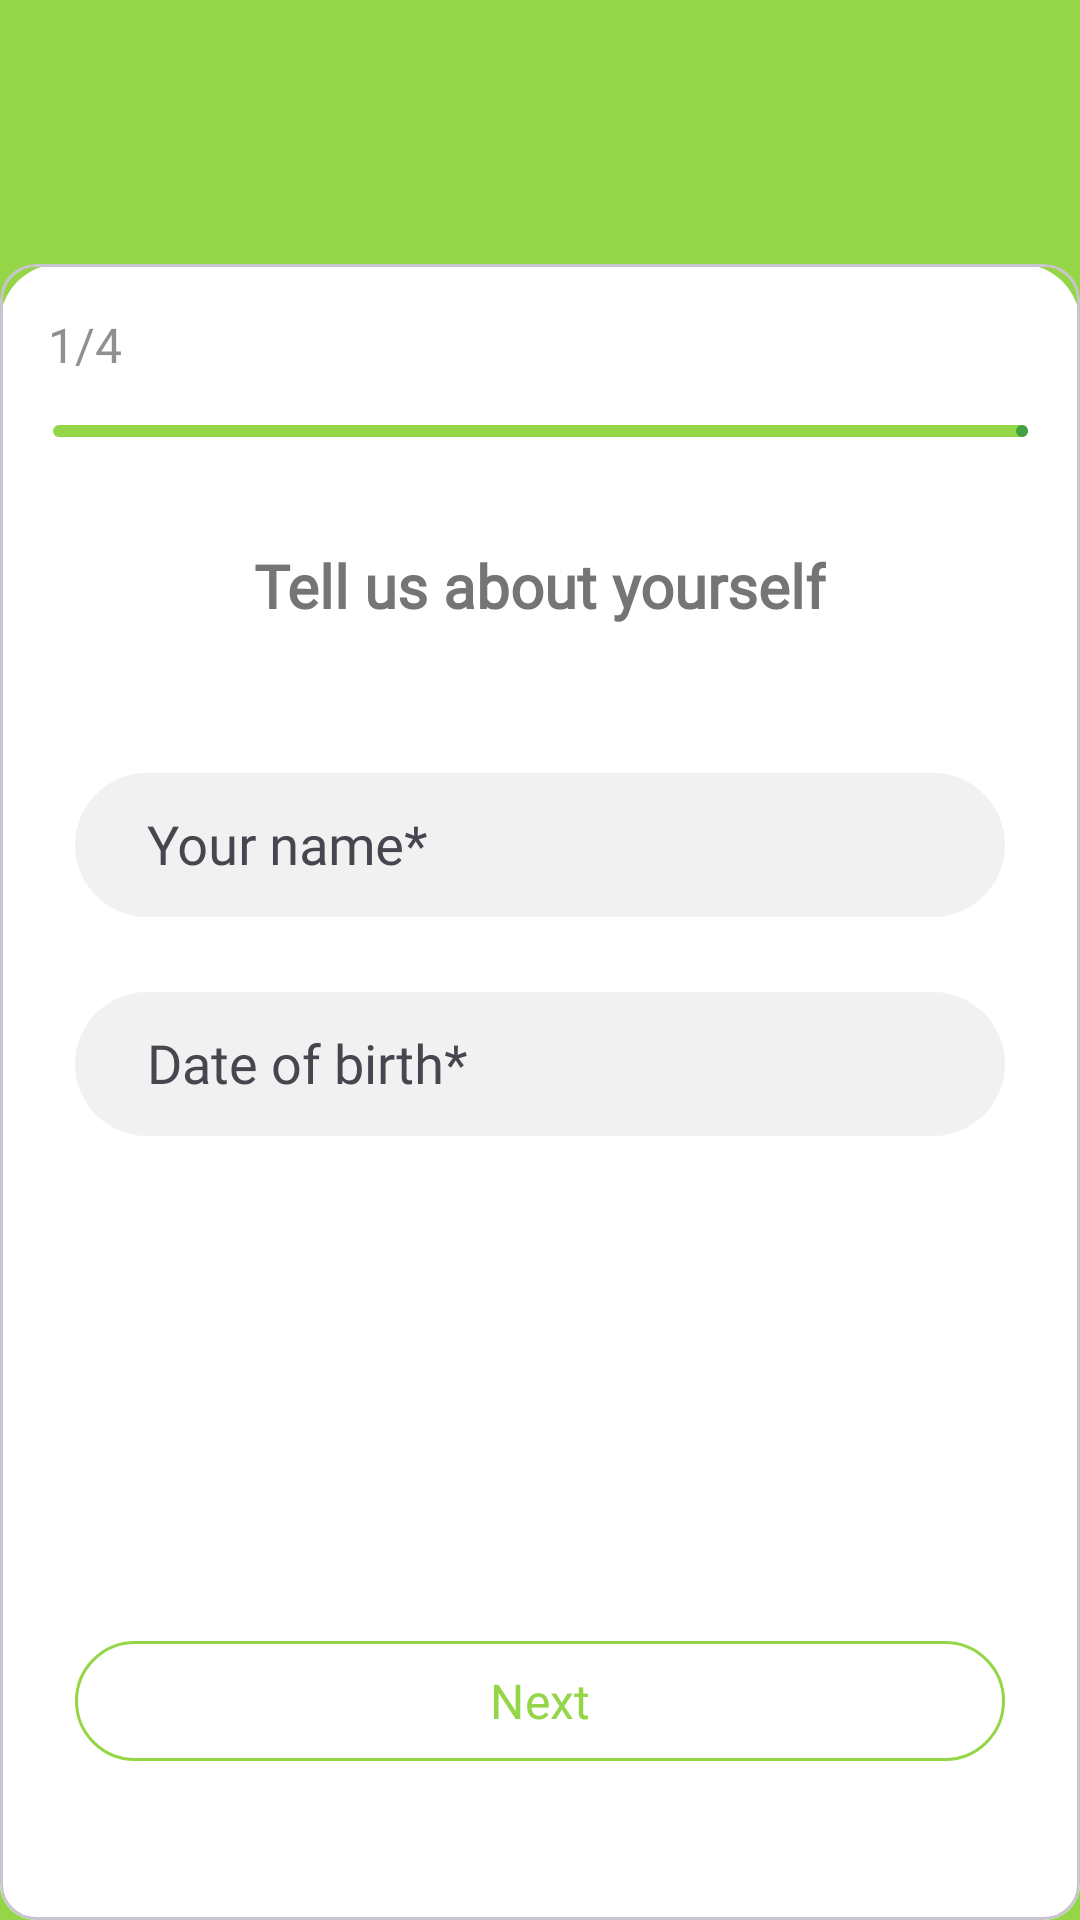

Reconstruct the res/layout file that produces this screen, plus the resources it refers to.
<!-- AndroidManifest.xml: application theme Theme.TestProject -->
<!-- res/layout/activity_registration.xml -->
<?xml version="1.0" encoding="utf-8"?>
<androidx.constraintlayout.widget.ConstraintLayout
    xmlns:android="http://schemas.android.com/apk/res/android"
    xmlns:app="http://schemas.android.com/apk/res-auto"
    xmlns:tools="http://schemas.android.com/tools"
    android:layout_width="match_parent"
    android:layout_height="match_parent"
    android:background="@color/green"
    tools:context=".app.presentation.registration.RegistrationActivity">

    <ImageView
        android:id="@+id/imageButtonArrowBack"
        android:layout_width="wrap_content"
        android:layout_height="wrap_content"
        android:layout_marginStart="16dp"
        android:layout_marginTop="64dp"
        android:src="@drawable/ic_arrow_back"
        app:layout_constraintStart_toStartOf="parent"
        app:layout_constraintTop_toTopOf="parent" />

    <com.google.android.material.card.MaterialCardView
        android:layout_width="match_parent"
        android:layout_height="0dp"
        android:layout_marginTop="24dp"
        android:backgroundTint="@color/green"
        app:layout_constraintBottom_toBottomOf="parent"
        app:layout_constraintEnd_toEndOf="parent"
        app:layout_constraintStart_toStartOf="parent"
        app:layout_constraintTop_toBottomOf="@+id/imageButtonArrowBack">

        <androidx.constraintlayout.widget.ConstraintLayout
            android:layout_width="match_parent"
            android:layout_height="match_parent"
            android:background="@drawable/rectangle_9">

            <TextView
                android:id="@+id/textViewOneToFour"
                android:layout_width="wrap_content"
                android:layout_height="wrap_content"
                android:layout_marginStart="16dp"
                android:layout_marginTop="16dp"
                android:text="@string/part_one"
                android:textAppearance="@style/some_id"
                app:layout_constraintStart_toStartOf="parent"
                app:layout_constraintTop_toTopOf="parent" />

            <com.google.android.material.progressindicator.LinearProgressIndicator
                android:id="@+id/progressBarOne"
                android:layout_width="325dp"
                android:layout_height="4dp"
                android:layout_marginStart="17dp"
                android:layout_marginTop="16dp"
                android:layout_marginEnd="17dp"
                android:progress="25"
                app:indicatorColor="@color/green_b"
                app:layout_constraintEnd_toEndOf="parent"
                app:layout_constraintStart_toStartOf="parent"
                app:layout_constraintTop_toBottomOf="@+id/textViewOneToFour"
                app:trackColor="@color/green"
                app:trackCornerRadius="10dp" />

            <TextView
                android:id="@+id/textViewLogin"
                android:layout_width="wrap_content"
                android:layout_height="wrap_content"
                android:layout_marginTop="36dp"
                android:text="@string/tell_us_abo"
                android:textAppearance="@style/header"
                app:layout_constraintEnd_toEndOf="parent"
                app:layout_constraintStart_toStartOf="parent"
                app:layout_constraintTop_toBottomOf="@+id/progressBarOne" />

            <com.google.android.material.textfield.TextInputLayout
                android:id="@+id/tilNameRegistration"
                style="@style/Widget.Design.TextInputLayout"
                android:layout_width="match_parent"
                android:layout_height="48dp"
                android:layout_marginStart="25dp"
                android:layout_marginTop="49dp"
                android:layout_marginEnd="25dp"
                android:background="@drawable/rectangle_1"
                android:hint="@string/your_name"
                app:layout_constraintEnd_toEndOf="parent"
                app:layout_constraintStart_toStartOf="parent"
                app:layout_constraintTop_toBottomOf="@+id/textViewLogin">

                <com.google.android.material.textfield.TextInputEditText
                    android:id="@+id/editTextNameRegistration"
                    android:layout_width="match_parent"
                    android:layout_height="match_parent"
                    android:layout_marginStart="24dp"
                    android:layout_marginTop="10dp"
                    android:layout_marginEnd="17dp"
                    android:layout_marginBottom="10dp"
                    android:background="#F1F1F1"
                    android:fontFamily="@font/ubuntu_medium"/>
            </com.google.android.material.textfield.TextInputLayout>

            <com.google.android.material.textfield.TextInputLayout
                android:id="@+id/tilDateOfBirth"
                style="@style/Widget.Design.TextInputLayout"
                android:layout_width="match_parent"
                android:layout_height="48dp"
                android:layout_marginStart="25dp"
                android:layout_marginTop="25dp"
                android:layout_marginEnd="25dp"
                android:background="@drawable/rectangle_1"
                android:hint="@string/data_of_birth"
                app:layout_constraintEnd_toEndOf="parent"
                app:layout_constraintStart_toStartOf="parent"
                app:layout_constraintTop_toBottomOf="@+id/tilNameRegistration">

                <com.google.android.material.textfield.TextInputEditText
                    android:id="@+id/editDateOfBirth"
                    android:layout_width="match_parent"
                    android:layout_height="match_parent"
                    android:layout_marginStart="24dp"
                    android:layout_marginTop="10dp"
                    android:layout_marginEnd="17dp"
                    android:layout_marginBottom="10dp"
                    android:background="#F1F1F1"
                    android:fontFamily="@font/ubuntu_medium"
                    android:inputType="date"/>
            </com.google.android.material.textfield.TextInputLayout>

            <com.google.android.material.button.MaterialButton
                android:id="@+id/buttonNextRegistration"
                style="@style/OutlinedButton.Green"
                android:layout_width="0dp"
                android:layout_height="48dp"
                android:layout_marginBottom="49dp"
                android:text="@string/next"
                app:layout_constraintBottom_toBottomOf="parent"
                app:layout_constraintEnd_toEndOf="@+id/tilDateOfBirth"
                app:layout_constraintStart_toStartOf="@+id/tilDateOfBirth" />

        </androidx.constraintlayout.widget.ConstraintLayout>

    </com.google.android.material.card.MaterialCardView>

</androidx.constraintlayout.widget.ConstraintLayout>
<!-- resources referenced by this layout -->
<resources>
  <color name="green">#94D647</color>
  <color name="green_b">#43A047</color>
  <!-- drawable rectangle_1 (drawable) -->
  <?xml version="1.0" encoding="utf-8"?>
  <vector
      xmlns:android="http://schemas.android.com/apk/res/android"
      xmlns:aapt="http://schemas.android.com/aapt"
      android:width="310dp"
      android:height="48dp"
      android:viewportWidth="310"
      android:viewportHeight="48"
      >
  
      <group>
  
          <clip-path
              android:pathData="M24 0H286C299.255 0 310 10.7452 310 24C310 37.2548 299.255 48 286 48H24C10.7452 48 0 37.2548 0 24C0 10.7452 10.7452 0 24 0Z"
              />
  
          <path
              android:pathData="M0 0V48H310V0"
              android:fillColor="#F1F1F1"
              />
  
      </group>
  
  </vector>
  <!-- drawable rectangle_9 (drawable) -->
  <?xml version="1.0" encoding="utf-8"?>
  <selector
      xmlns:android="http://schemas.android.com/apk/res/android">
      <item>
          <shape>
              <solid android:color="@color/white"/>
              <corners
                  android:bottomRightRadius="0dp"
                  android:bottomLeftRadius="0dp"
                  android:topLeftRadius="20dp"
                  android:topRightRadius="20dp"/>
          </shape>
      </item>
  </selector>
  <string name="data_of_birth">Date of birth*</string>
  <string name="next">Next</string>
  <string name="part_one">1/4</string>
  <string name="tell_us_abo">Tell us about yourself</string>
  <string name="your_name">Your name*</string>
  <style name="OutlinedButton.Green" parent="Widget.Material3.Button.TextButton">
          <item name="android:paddingLeft">@dimen/m3_btn_padding_left</item>
          <item name="android:paddingRight">@dimen/m3_btn_padding_right</item>
          <item name="strokeColor">@color/button_outline_color_selector</item>
          <item name="backgroundTint">@color/button_background_color_selector</item>
          <item name="android:textSize">@dimen/btn_size_16</item>
          <item name="fontFamily">@font/ubuntu_medium</item>
          <item name="strokeWidth">@dimen/m3_btn_stroke_size</item>
  </style>
  <style name="header">
          <item name="fontFamily">@font/ubuntu_medium</item>
          <item name="android:textStyle">bold</item>
          <item name="android:textSize">20sp</item>
          <item name="android:textColor">#757575</item>
          <item name="android:gravity">top</item>
  
      </style>
  <style name="some_id">
          <item name="fontFamily">@font/ubuntu_medium</item>
          <item name="android:gravity">top</item>
          <item name="android:textSize">16sp</item>
          <item name="android:textColor">#909090</item>
  
      </style>
  <style name="Theme.TestProject" parent="Theme.Material3.Light.NoActionBar">
          
          <item name="colorPrimary">@color/green</item>
          <item name="colorPrimaryDark">@color/gray</item>
          <item name="colorPrimaryVariant">@color/green</item>
          <item name="colorOnPrimary">@color/white</item>
          
          <item name="colorSecondary">@color/green</item>
          <item name="colorSecondaryVariant">@color/teal_700</item>
          <item name="colorOnSecondary">@color/white</item>
          
          <item name="android:statusBarColor" tools:targetApi="l">@color/gray</item>
          
      </style>
  <color name="white">#FFFFFFFF</color>
  <dimen name="btn_size_16">16sp</dimen>
  <color name="gray">#757575</color>
  <color name="teal_700">#FF018786</color>
</resources>
